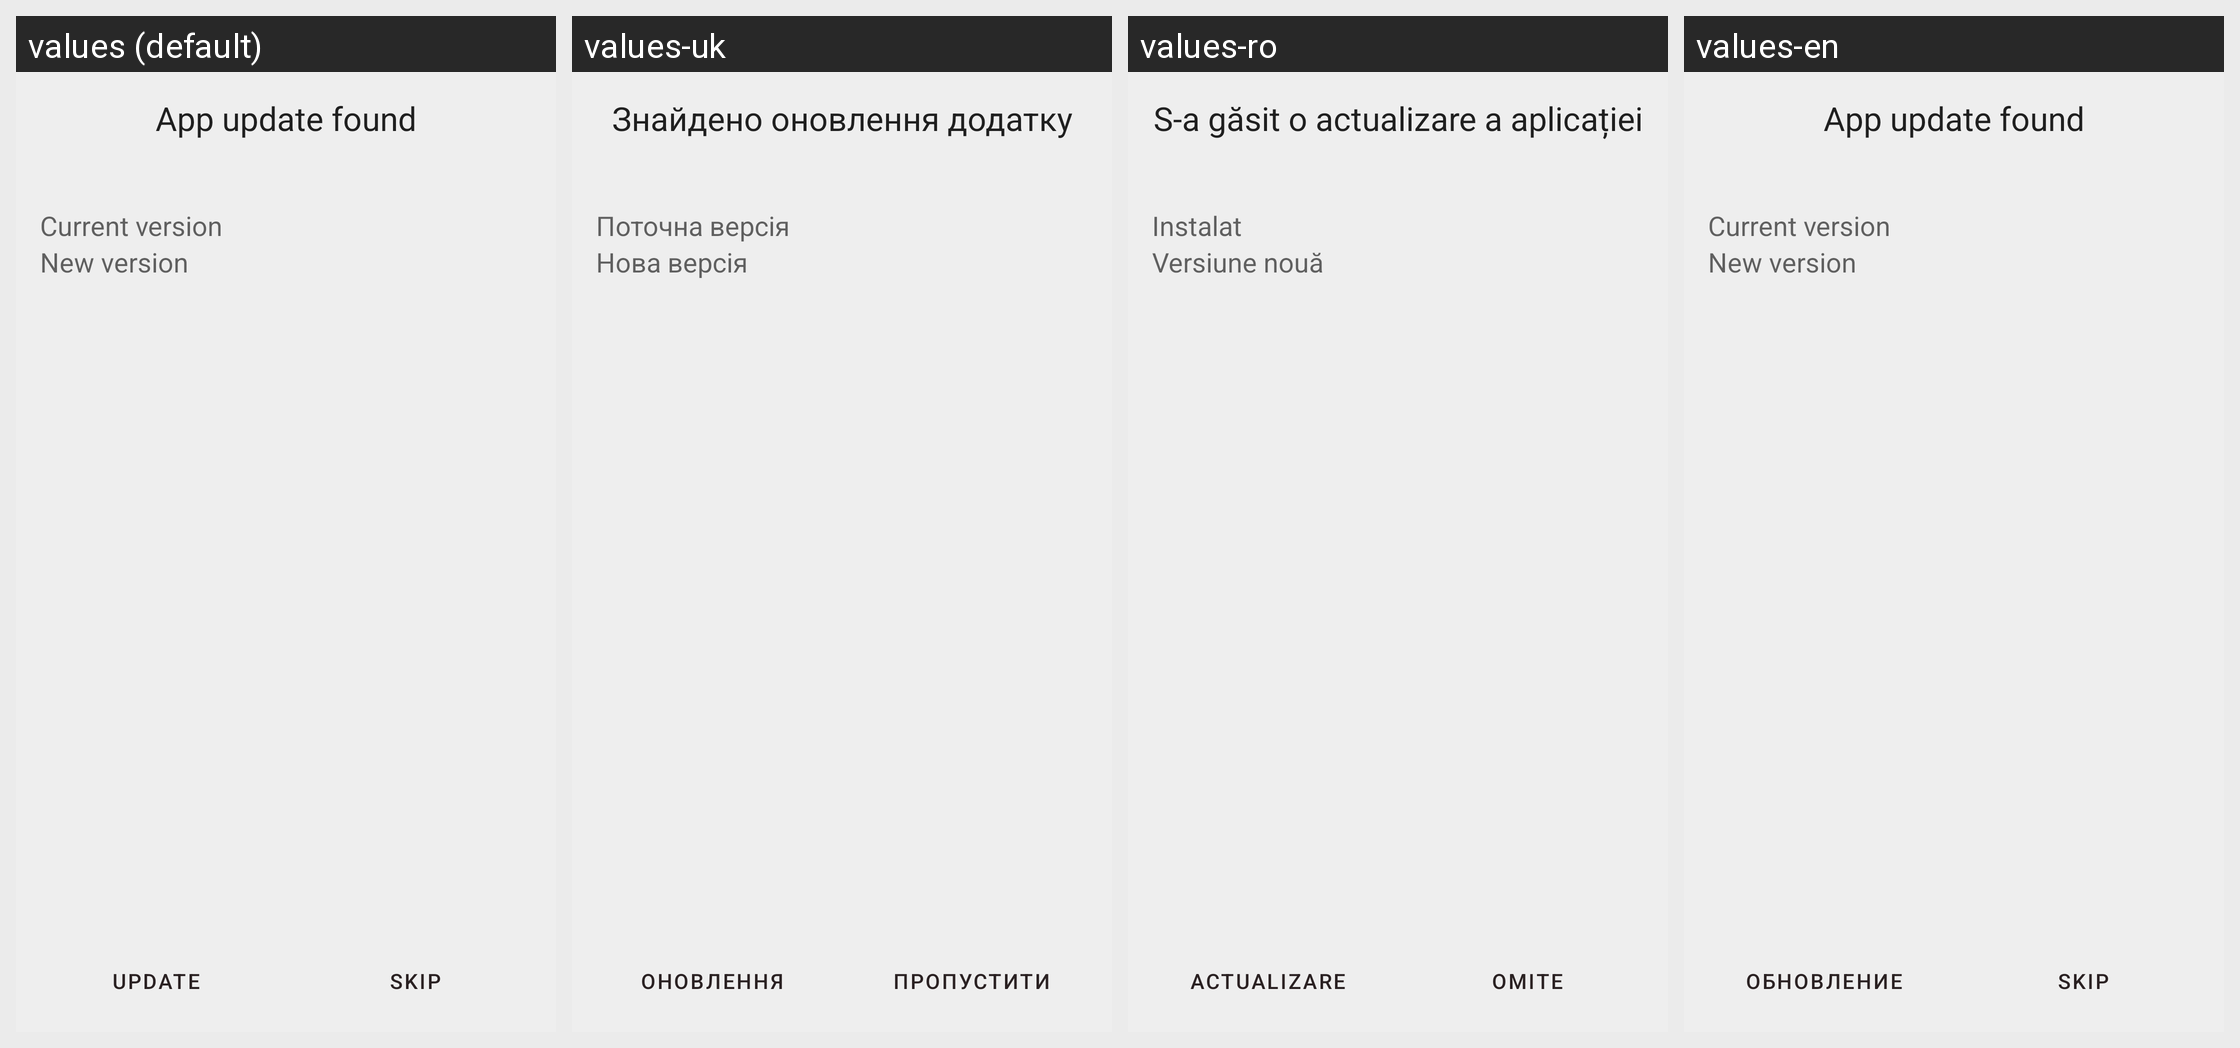

This grid shows one Android layout under several languages. Give, for every string resource on the screen, its name, the default text and each shown locale's text.
Android screen res/layout/apk_update_fragment.xml rendered under 4 locales, left to right: values (default), values-uk, values-ro, values-en. Device: Nexus 5 (rendered at 1080×1920; each locale shown at half size, 540×960, under a caption strip naming it); theme Theme.TorrServe.DayNight.
Other locales in the repository, not shown: values-bg, values-ru, values-zh-rCN.
Strings drawn on this screen, with the default value and each locale's value (text and hints the layout hard-codes, and strings that could not be matched under every locale, appear in the picture but are not listed):

found_new_app_update
  values: App update found
  values-uk: Знайдено оновлення додатку
  values-ro: S-a găsit o actualizare a aplicației
  values-en: App update found  [not translated; the default value is used]

current_version
  values: Current version
  values-uk: Поточна версія
  values-ro: Instalat
  values-en: Current version  [not translated; the default value is used]

new_version
  values: New version
  values-uk: Нова версія
  values-ro: Versiune nouă
  values-en: New version  [not translated; the default value is used]

update
  values: Update
  values-uk: Оновлення
  values-ro: Actualizare
  values-en: Обновление

skip
  values: Skip
  values-uk: Пропустити
  values-ro: Omite
  values-en: Skip  [not translated; the default value is used]
